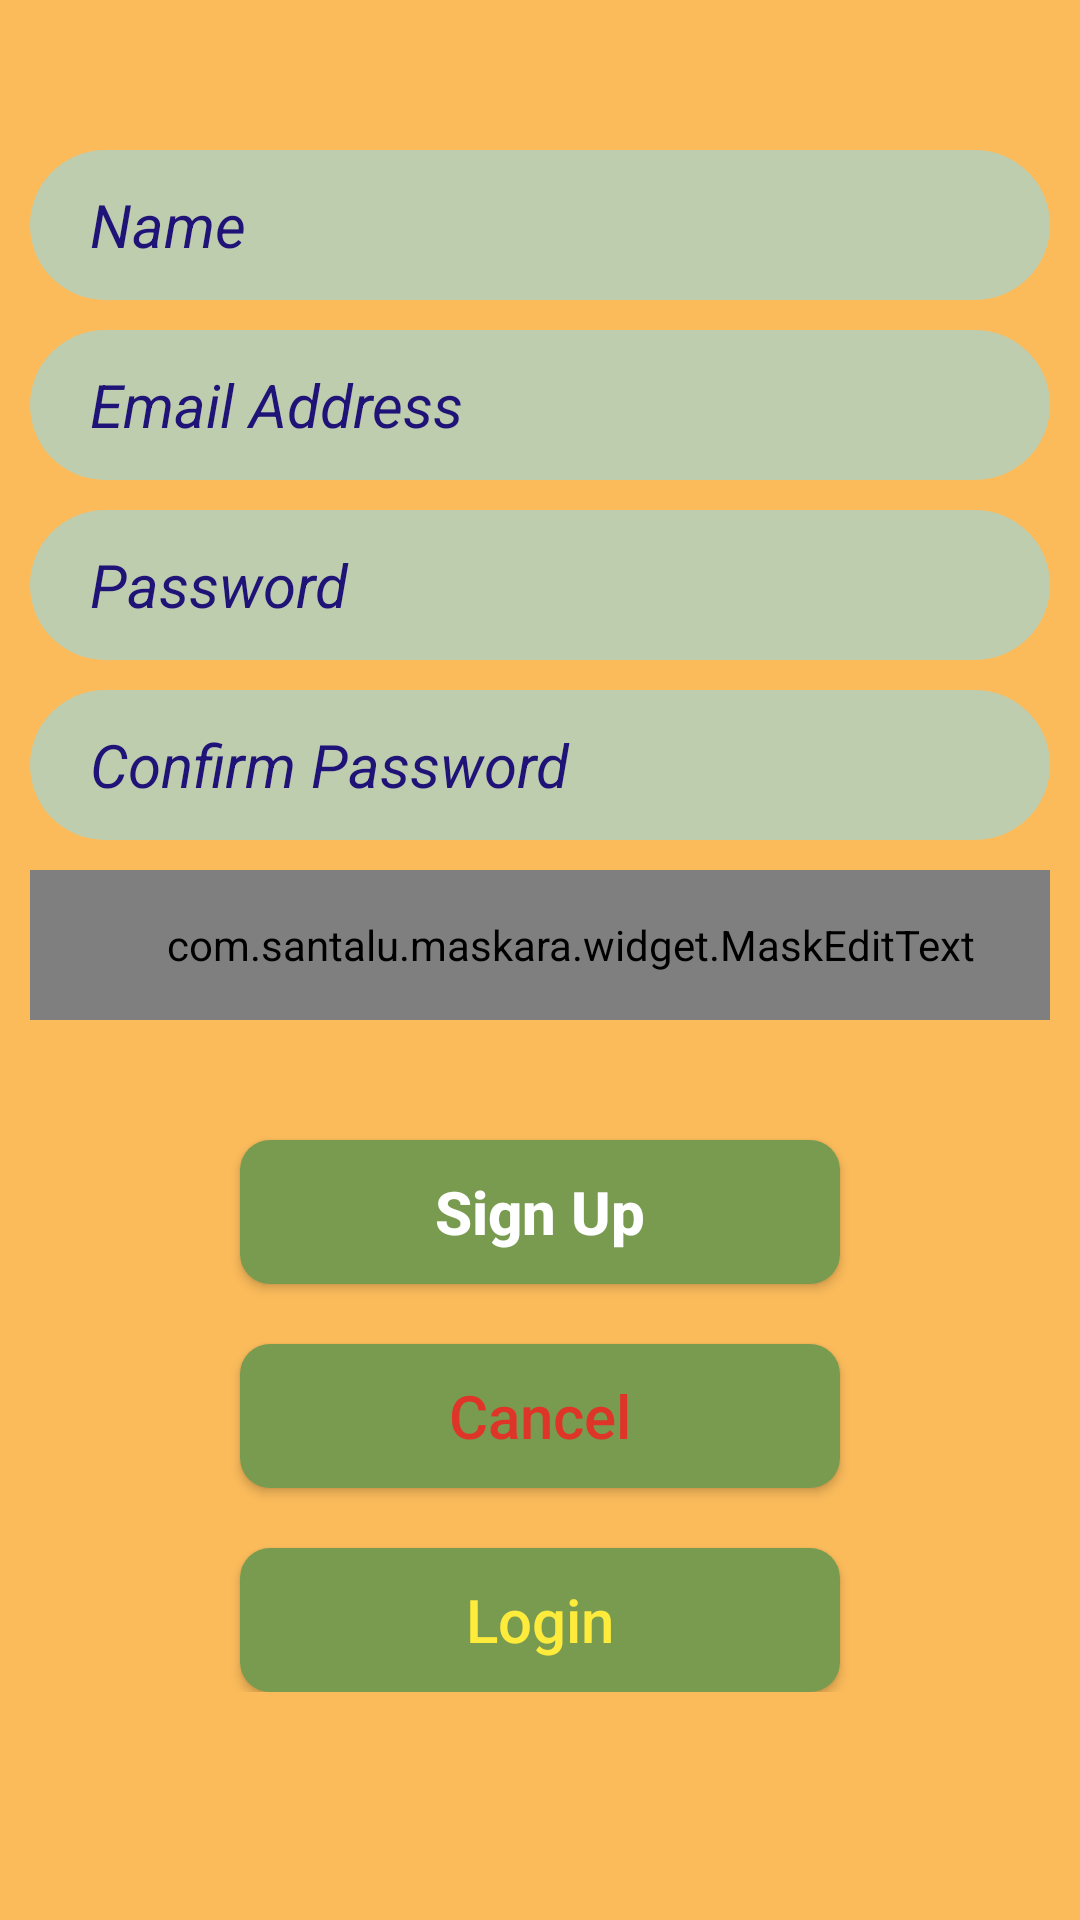

Reconstruct the res/layout file that produces this screen, plus the resources it refers to.
<!-- AndroidManifest.xml: application theme Theme.UserBusTicketBookingSystem -->
<!-- res/layout/activity_sign_up.xml -->
<?xml version="1.0" encoding="utf-8"?>
<ScrollView xmlns:android="http://schemas.android.com/apk/res/android"
    xmlns:app="http://schemas.android.com/apk/res-auto"
    xmlns:tools="http://schemas.android.com/tools"
    android:layout_width="match_parent"
    android:layout_height="match_parent"
    android:background="#FBBB5B"

    tools:context=".SignUpActivity">

    <RelativeLayout
        android:layout_width="match_parent"
        android:layout_height="match_parent"
        android:padding="10dp" >

        <EditText
            android:id="@+id/edtSuName"
            android:layout_width="match_parent"
            android:layout_height="50dp"
            android:layout_marginTop="40dp"
            android:background="@drawable/edit_box"
            android:hint="@string/su_name"
            android:paddingStart="20dp"
            android:paddingEnd="0dp"
            android:textAllCaps="false"
            android:textColor="@color/deepRed"
            android:textColorHint="@color/deepRed"
            android:textSize="20sp"
            android:textStyle="italic" />

        <EditText
            android:id="@+id/edtSuEmail"
            android:layout_width="match_parent"
            android:layout_height="50dp"
            android:layout_below="@id/edtSuName"
            android:layout_marginTop="10dp"
            android:background="@drawable/edit_box"
            android:hint="@string/su_email_address"
            android:paddingStart="20dp"
            android:paddingEnd="0dp"
            android:textAllCaps="false"
            android:textColor="@color/deepRed"
            android:textColorHint="@color/deepRed"
            android:textSize="20sp"
            android:textStyle="italic" />

        <EditText
            android:id="@+id/edtSuPassword"
            android:layout_width="match_parent"
            android:layout_height="50dp"
            android:layout_below="@id/edtSuEmail"
            android:layout_marginTop="10dp"
            android:background="@drawable/edit_box"
            android:hint="@string/su_password"
            android:inputType="textPassword"
            android:paddingStart="20dp"
            android:paddingEnd="0dp"
            android:textAllCaps="false"
            android:textColor="@color/deepRed"
            android:textColorHint="@color/deepRed"
            android:textSize="20sp"
            android:textStyle="italic" />

        <EditText
            android:id="@+id/edtSuConfirmPassword"
            android:layout_width="match_parent"
            android:layout_height="50dp"
            android:layout_below="@id/edtSuPassword"
            android:layout_marginTop="10dp"
            android:background="@drawable/edit_box"
            android:hint="@string/su_confirm_password"
            android:inputType="textPassword"
            android:paddingStart="20dp"
            android:paddingEnd="0dp"
            android:textAllCaps="false"
            android:textColor="@color/deepRed"
            android:textColorHint="@color/deepRed"
            android:textSize="20sp"
            android:textStyle="italic" />

        <com.santalu.maskara.widget.MaskEditText
            android:id="@+id/edtSuPhone"
            android:layout_width="match_parent"
            android:layout_height="50dp"
            android:layout_below="@id/edtSuConfirmPassword"
            android:layout_marginTop="10dp"
            android:background="@drawable/edit_box"
            android:hint="@string/su_phone_number"
            android:inputType="phone"
            android:paddingStart="20dp"
            android:paddingEnd="0dp"
            android:textAllCaps="false"
            android:textColor="@color/deepRed"
            android:textColorHint="@color/deepRed"
            android:textSize="20sp"
            android:textStyle="italic"
            app:mask="+880 ____ ______"
            app:maskCharacter="_"
            app:maskStyle="completable" />

        <Button
            android:id="@+id/btnSuSignUp"
            android:layout_width="200dp"
            android:layout_height="wrap_content"
            android:layout_below="@+id/edtSuPhone"
            android:layout_centerHorizontal="true"
            android:layout_marginTop="40dp"
            android:background="@drawable/button"
            android:text="@string/su_sign_up"
            android:textAllCaps="false"
            android:textColor="@color/white"
            android:textSize="20sp"
            android:textStyle="bold" />

        <Button
            android:id="@+id/btnSuCancel"
            android:layout_width="200dp"
            android:layout_height="wrap_content"
            android:layout_below="@+id/btnSuSignUp"
            android:layout_centerHorizontal="true"
            android:layout_marginTop="20dp"
            android:background="@drawable/button"
            android:text="Cancel"
            android:textAllCaps="false"
            android:textColor="#DF3528"
            android:textSize="20sp" />

        <Button
            android:id="@+id/btnSuLogin"
            android:layout_width="200dp"
            android:layout_height="wrap_content"
            android:layout_below="@+id/btnSuCancel"
            android:layout_centerHorizontal="true"
            android:layout_marginTop="20dp"
            android:background="@drawable/button"
            android:text="@string/su_login"
            android:textAllCaps="false"
            android:textColor="#FFEB3B"
            android:textSize="20sp" />
    </RelativeLayout>

</ScrollView>
<!-- resources referenced by this layout -->
<resources>
  <color name="deepRed">#201377</color>
  <color name="white">#FFFFFFFF</color>
  <!-- drawable button (drawable) -->
  <?xml version="1.0" encoding="utf-8"?>
  <shape xmlns:android="http://schemas.android.com/apk/res/android" android:shape="rectangle">
  
      <solid android:color="#789B50" />
      <corners android:radius="10dp" />
  
  </shape>
  <!-- drawable edit_box (drawable) -->
  <?xml version="1.0" encoding="utf-8"?>
  <shape xmlns:android="http://schemas.android.com/apk/res/android"
      android:shape="rectangle">
      <corners android:radius="30dp" />
      <solid android:color="#BFCDAF" />
  
  </shape>
  <string name="su_confirm_password">Confirm Password</string>
  <string name="su_email_address">Email Address</string>
  <string name="su_login">Login</string>
  <string name="su_name">Name</string>
  <string name="su_password">Password</string>
  <string name="su_phone_number">Phone Number</string>
  <string name="su_sign_up">Sign Up</string>
  <style name="Theme.UserBusTicketBookingSystem" parent="Theme.AppCompat.Light.NoActionBar">
          
          <item name="colorPrimary">@color/purple_500</item>
          <item name="colorPrimaryVariant">@color/purple_700</item>
          <item name="colorOnPrimary">@color/white</item>
          
          <item name="colorSecondary">@color/teal_200</item>
          <item name="colorSecondaryVariant">@color/teal_700</item>
          <item name="colorOnSecondary">@color/black</item>
          
          <item name="android:statusBarColor" tools:targetApi="l">?attr/colorPrimaryVariant</item>
          
      </style>
  <color name="purple_500">#FF6200EE</color>
  <color name="purple_700">#FF3700B3</color>
  <color name="teal_200">#FF03DAC5</color>
  <color name="teal_700">#FF018786</color>
  <color name="black">#FF000000</color>
</resources>
